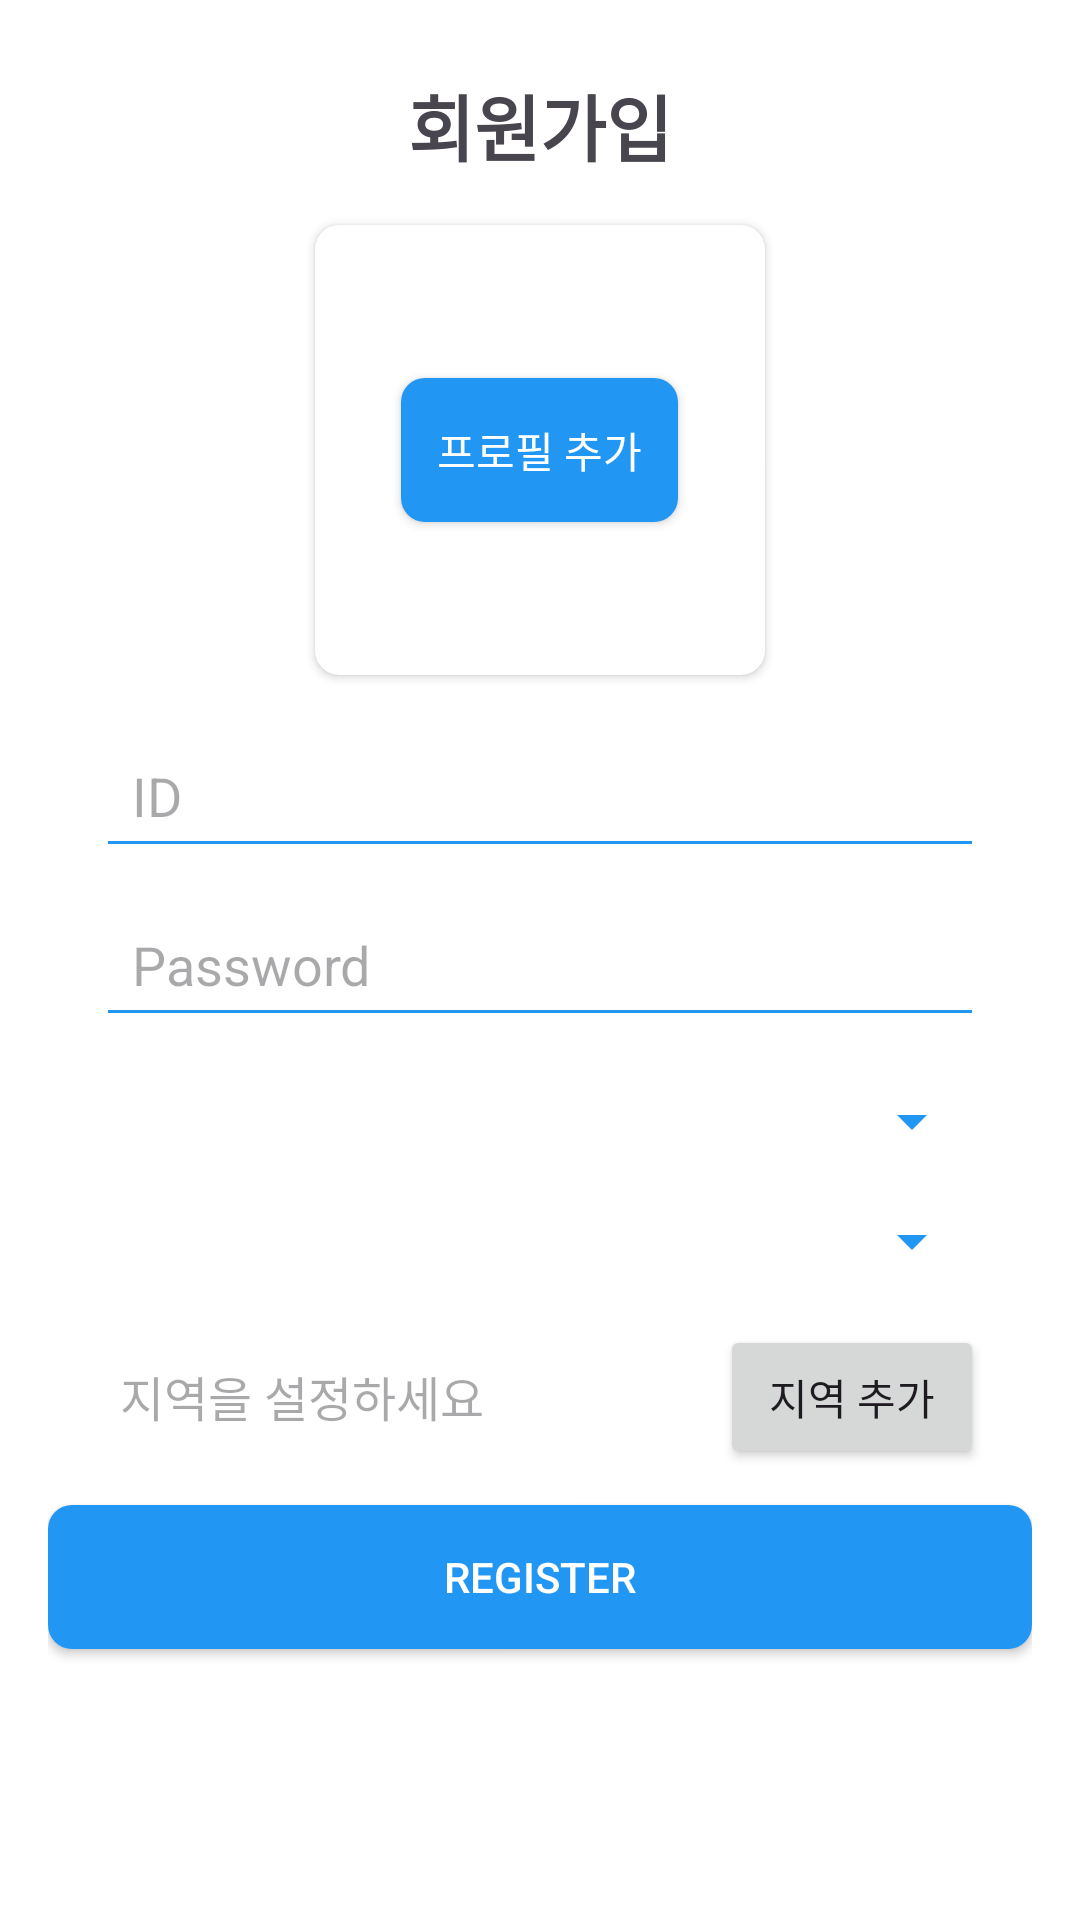

This screen was rendered from an Android layout file. Write that file and the resources it references.
<!-- AndroidManifest.xml: application theme Theme.Madcamp_week2_kjy_peb -->
<!-- res/layout/activity_register.xml -->
<?xml version="1.0" encoding="utf-8"?>
<RelativeLayout
    xmlns:android="http://schemas.android.com/apk/res/android"
    xmlns:app="http://schemas.android.com/apk/res-auto"
    android:layout_width="match_parent"
    android:layout_height="match_parent"
    android:background="#ffffff"
    android:padding="16dp">

    <TextView
        android:id="@+id/bannerText"
        android:layout_width="wrap_content"
        android:layout_height="wrap_content"
        android:text="회원가입"
        android:textSize="24sp"
        android:textStyle="bold"
        android:layout_centerHorizontal="true"
        android:layout_marginTop="8dp"/>

    <EditText
        android:id="@+id/inputID"
        android:layout_width="match_parent"
        android:layout_height="wrap_content"
        android:hint="ID"
        android:layout_centerHorizontal="true"
        android:backgroundTint="#2196F3"
        android:padding="12dp"
        android:layout_below="@id/cardview"
        android:layout_marginTop="16dp"
        android:layout_marginStart="16dp"
        android:layout_marginEnd="16dp"/>

    <EditText
        android:id="@+id/inputPw"
        android:layout_width="match_parent"
        android:layout_height="wrap_content"
        android:hint="Password"
        android:inputType="textPassword"
        android:backgroundTint="#2196F3"
        android:padding="12dp"
        android:layout_below="@id/inputID"
        android:layout_centerHorizontal="true"
        android:layout_marginTop="8dp"
        android:layout_marginStart="16dp"
        android:layout_marginEnd="16dp"/>

    <Spinner
        android:id="@+id/mbtiSpinner"
        android:layout_width="match_parent"
        android:layout_height="wrap_content"
        android:layout_below="@id/inputPw"
        android:layout_centerHorizontal="true"
        android:layout_marginTop="16dp"
        android:hint="Select MBTI"
        android:backgroundTint="#2196F3"
        android:padding="12dp"
        android:layout_marginStart="16dp"
        android:layout_marginEnd="16dp"/>

    <Spinner
        android:id="@+id/hobbySpinner"
        android:layout_width="match_parent"
        android:layout_height="wrap_content"
        android:layout_below="@id/mbtiSpinner"
        android:layout_centerHorizontal="true"
        android:layout_marginTop="16dp"
        android:hint="Select Hobby"
        android:backgroundTint="#2196F3"
        android:padding="12dp"
        android:layout_marginStart="16dp"
        android:layout_marginEnd="16dp"/>

    <TextView
        android:layout_width="wrap_content"
        android:layout_height="wrap_content"
        android:id = "@+id/region"
        android:layout_below="@id/hobbySpinner"
        android:layout_centerHorizontal="true"
        android:layout_marginTop="28dp"
        android:hint = "지역을 설정하세요"
        android:layout_alignLeft="@+id/hobbySpinner"
        android:textSize="16sp"
        android:layout_marginLeft="8dp"
        />

    <Button
        android:id="@+id/map"
        android:layout_width="wrap_content"
        android:layout_height="wrap_content"
        android:layout_below="@id/hobbySpinner"
        android:layout_alignEnd="@+id/hobbySpinner"
        android:layout_marginTop="16dp"
        android:text="지역 추가" />

    <androidx.cardview.widget.CardView
        android:id="@+id/cardview"
        android:layout_width="wrap_content"
        android:layout_height="wrap_content"
        android:layout_below="@id/bannerText"
        android:layout_centerHorizontal="true"
        android:layout_marginTop="16dp"
        android:layout_marginEnd="16dp"
        app:cardCornerRadius="8dp">

        <ImageView
            android:id="@+id/img"
            android:layout_width="150dp"
            android:layout_height="150dp"
            android:scaleType="centerCrop"/>

        <Button
            android:id="@+id/insert"
            android:background="@drawable/button_background"
            android:padding="12dp"
            android:elevation="2dp"
            android:layout_width="wrap_content"
            android:layout_height="wrap_content"
            android:layout_gravity="center"
            android:text="프로필 추가"
            android:textColor="@color/white"/>

    </androidx.cardview.widget.CardView>


    <Button
        android:id="@+id/registerButton"
        style="@style/AppTheme.Button"
        android:layout_width="match_parent"
        android:layout_height="wrap_content"
        android:layout_below="@id/map"
        android:layout_centerHorizontal="true"
        android:layout_marginTop="12dp"
        android:text="Register"
        android:elevation="2dp"
        android:transitionName="registerButtonTransition"/>

</RelativeLayout>
<!-- resources referenced by this layout -->
<resources>
  <color name="white">#FFFFFF</color>
  <!-- drawable button_background (drawable) -->
  <?xml version="1.0" encoding="utf-8"?>
  <selector xmlns:android="http://schemas.android.com/apk/res/android">
      <item android:state_pressed="true">
          <shape android:shape="rectangle">
              <solid android:color="#FF5722" /> 
              <corners android:radius="8dp" />
          </shape>
      </item>
      <item android:state_focused="true">
          <shape android:shape="rectangle">
              <solid android:color="#FF9800" /> 
              <corners android:radius="8dp" />
          </shape>
      </item>
      <item>
          <shape android:shape="rectangle">
              <solid android:color="#2196F3" /> 
              <corners android:radius="8dp" />
          </shape>
      </item>
  </selector>
  <style name="AppTheme.Button" parent="Widget.AppCompat.Button">
          <item name="android:background">@drawable/button_background</item>
          <item name="android:textColor">@android:color/white</item>
          <item name="android:padding">12dp</item>
          <item name="android:layout_marginTop">16dp</item>
          <item name="android:elevation">2dp</item>
      </style>
  <style name="Theme.Madcamp_week2_kjy_peb" parent="Base.Theme.Madcamp_week2_kjy_peb" />
  <style name="Base.Theme.Madcamp_week2_kjy_peb" parent="Theme.Material3.DayNight.NoActionBar">
          
          
      </style>
</resources>
